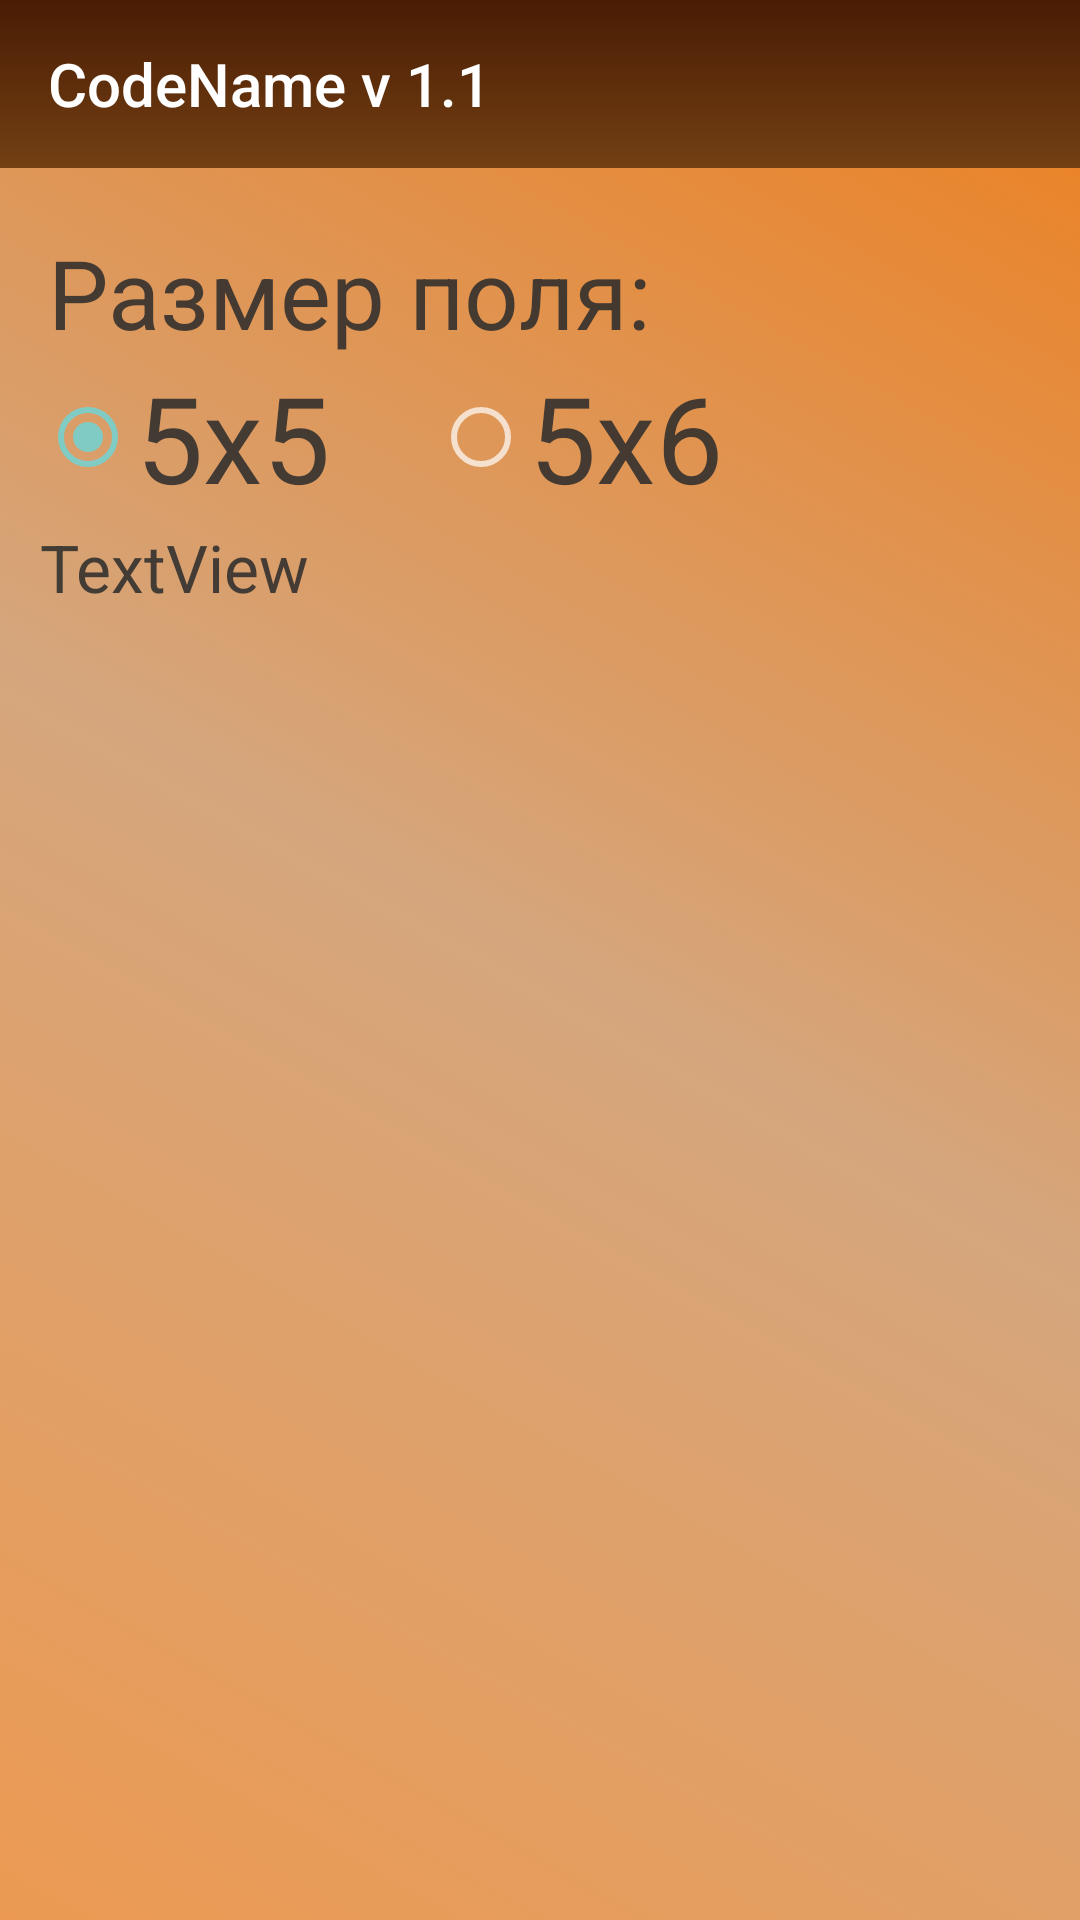

Here is an Android app screen rendered from its layout file. Give the layout XML and the strings, colors and styles it references.
<!-- AndroidManifest.xml: application theme Theme.CodeName -->
<!-- res/layout/activity_settings.xml -->
<?xml version="1.0" encoding="utf-8"?>
<androidx.constraintlayout.widget.ConstraintLayout xmlns:android="http://schemas.android.com/apk/res/android"
    xmlns:app="http://schemas.android.com/apk/res-auto"
    xmlns:tools="http://schemas.android.com/tools"
    android:layout_width="match_parent"
    android:layout_height="match_parent"
    android:background="@drawable/gradient_1"
    android:onClick="onRadioButtonClicked"
    android:textAlignment="inherit"
    tools:context=".Settings">

    <include
        android:id="@+id/atoolbar"
        layout="@layout/toolbar"></include>

    <RadioGroup
        android:id="@+id/radioGroup"
        android:layout_width="wrap_content"
        android:layout_height="wrap_content"
        android:contextClickable="true"
        android:orientation="horizontal"
        android:textSize="30sp"
        app:layout_constraintEnd_toEndOf="parent"
        app:layout_constraintHorizontal_bias="0.1"
        app:layout_constraintStart_toStartOf="parent"
        app:layout_constraintTop_toBottomOf="@+id/FieldTopSize"
        >


        <RadioButton
            android:id="@+id/radio25"
            android:layout_width="131dp"
            android:layout_height="wrap_content"
            android:checked="true"
            android:onClick="onRadioButtonClicked"
            android:text="5x5"
            android:backgroundTint="#757575"
            android:shadowColor="#777575"
            android:textColor="#DD2C2C2C"
            android:textSize="40sp" />

        <RadioButton
            android:id="@+id/radio30"
            android:layout_width="wrap_content"
            android:layout_height="wrap_content"
            android:checked="false"
            android:onClick="onRadioButtonClicked"
            android:text="5x6"
            android:backgroundTint="#757575"
            android:shadowColor="#777575"
            android:textColor="#DD2C2C2C"
            android:textSize="40sp" />
    </RadioGroup>

    <TextView
        android:id="@+id/FieldTopSize"
        android:layout_width="wrap_content"
        android:layout_height="wrap_content"
        android:layout_marginTop="20dp"

        android:backgroundTint="#757575"
        android:shadowColor="#777575"
        android:textColor="#DD2C2C2C"
        android:text="Размер поля:"

        android:textAlignment="center"

        android:textSize="32sp"
        app:layout_constraintBottom_toTopOf="@+id/radioGroup"
        app:layout_constraintEnd_toEndOf="parent"
        app:layout_constraintHorizontal_bias="0.1"
        app:layout_constraintStart_toStartOf="parent"
        app:layout_constraintTop_toBottomOf="@+id/atoolbar" />

    <TextView
        android:id="@+id/textDesc"
        android:layout_width="0dp"
        android:layout_height="0dp"
        android:layout_marginTop="2dp"
        android:backgroundTint="#757575"
        android:shadowColor="#777575"

        android:text="TextView"
        android:textColor="#DD2C2C2C"
        android:textSize="22sp"
        app:layout_constraintBottom_toBottomOf="parent"
        app:layout_constraintEnd_toEndOf="parent"
        app:layout_constraintStart_toStartOf="@+id/radioGroup"
        app:layout_constraintTop_toBottomOf="@+id/radioGroup" />

</androidx.constraintlayout.widget.ConstraintLayout>
<!-- res/layout/toolbar.xml (included above) -->
<?xml version="1.0" encoding="utf-8"?>
<androidx.appcompat.widget.Toolbar xmlns:android="http://schemas.android.com/apk/res/android"
    xmlns:app="http://schemas.android.com/apk/res-auto"
    android:layout_width="match_parent"
    android:layout_height="wrap_content"
    android:background="@drawable/gradient_toolbar"
    android:theme="@style/Theme.AppCompat"
    app:title="CodeName v 1.1">

</androidx.appcompat.widget.Toolbar>
<!-- resources referenced by this layout -->
<resources>
  <!-- drawable gradient_1 (drawable) -->
  <?xml version="1.0" encoding="utf-8"?>
  <selector xmlns:android="http://schemas.android.com/apk/res/android">
  
      <item>
  
          <shape>
  
                  <gradient
  
                      android:startColor="#EC9A52"
                      android:centerColor="#D5A67D"
                      android:endColor="#ED7F1E"
  
                      android:type="linear"
                      android:angle="45"
                  />
  
          </shape>
  
      </item>
  </selector>
  <!-- drawable gradient_toolbar (drawable) -->
  <?xml version="1.0" encoding="utf-8"?>
  <selector xmlns:android="http://schemas.android.com/apk/res/android">
  
      <item>
  
          <shape>
                  <gradient
  
                      android:startColor="#491C04"
  
                      android:endColor="#734013"
  
                      android:type="linear"
                      android:angle="-90"
                  />
  
          </shape>
  
      </item>
  </selector>
  <style name="Theme.CodeName" parent="Theme.Design.NoActionBar">
          
          <item name="colorPrimary">@color/purple_500</item>
          <item name="colorPrimaryVariant">@color/purple_700</item>
          <item name="colorOnPrimary">@color/white</item>
          
          <item name="colorSecondary">@color/teal_200</item>
          <item name="colorSecondaryVariant">@color/teal_700</item>
          <item name="colorOnSecondary">@color/black</item>
          
  
  
          <item name="android:statusBarColor" tools:targetApi="l">#491C04</item>
          
      </style>
  <color name="purple_500">#FF6200EE</color>
  <color name="purple_700">#FF3700B3</color>
  <color name="white">#FFFFFFFF</color>
  <color name="teal_200">#FF03DAC5</color>
  <color name="teal_700">#FF018786</color>
  <color name="black">#FF000000</color>
</resources>
